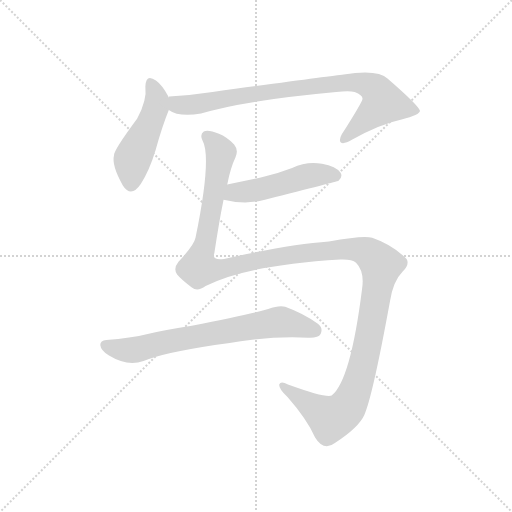
t = 0.00 s
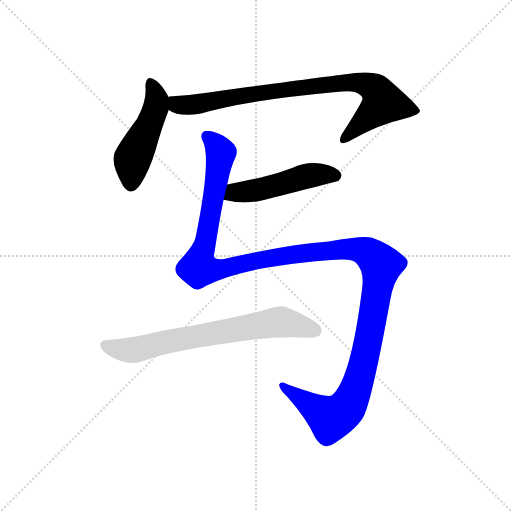
t = 3.69 s
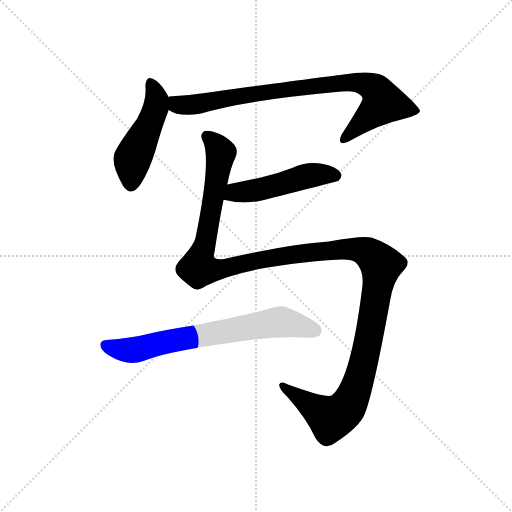
t = 3.91 s
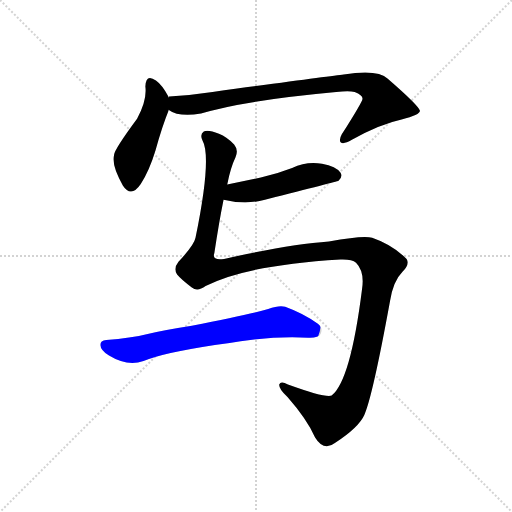
t = 4.13 s
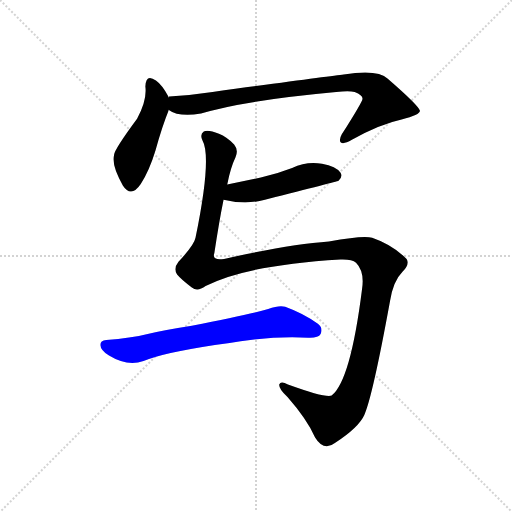
t = 4.35 s
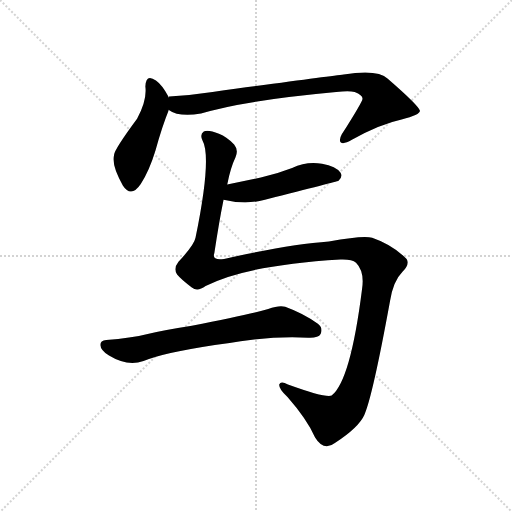
t = 5.13 s

The animated SVG that drew these frames (rendered in a browser with its animation timeline set to each time). Animation: 5 CSS @keyframes rules; one cycle of 5.13 s.

<svg version="1.1" viewBox="0 0 1024 1024" xmlns="http://www.w3.org/2000/svg">
  <g stroke="lightgray" stroke-dasharray="1,1" stroke-width="1" transform="scale(4, 4)">
    <line x1="0" y1="0" x2="256" y2="256"></line>
    <line x1="256" y1="0" x2="0" y2="256"></line>
    <line x1="128" y1="0" x2="128" y2="256"></line>
    <line x1="0" y1="128" x2="256" y2="128"></line>
  </g>
  <g transform="scale(0.92, -0.92) translate(60, -850)">
    <style type="text/css">
      
        @keyframes keyframes0 {
          from {
            stroke: blue;
            stroke-dashoffset: 485;
            stroke-width: 128;
          }
          61% {
            animation-timing-function: step-end;
            stroke: blue;
            stroke-dashoffset: 0;
            stroke-width: 128;
          }
          to {
            stroke: black;
            stroke-width: 1024;
          }
        }
        #make-me-a-hanzi-animation-0 {
          animation: keyframes0 0.6446940104166666s both;
          animation-delay: 0s;
          animation-timing-function: linear;
        }
      
        @keyframes keyframes1 {
          from {
            stroke: blue;
            stroke-dashoffset: 861;
            stroke-width: 128;
          }
          74% {
            animation-timing-function: step-end;
            stroke: blue;
            stroke-dashoffset: 0;
            stroke-width: 128;
          }
          to {
            stroke: black;
            stroke-width: 1024;
          }
        }
        #make-me-a-hanzi-animation-1 {
          animation: keyframes1 0.95068359375s both;
          animation-delay: 0.6446940104166666s;
          animation-timing-function: linear;
        }
      
        @keyframes keyframes2 {
          from {
            stroke: blue;
            stroke-dashoffset: 501;
            stroke-width: 128;
          }
          62% {
            animation-timing-function: step-end;
            stroke: blue;
            stroke-dashoffset: 0;
            stroke-width: 128;
          }
          to {
            stroke: black;
            stroke-width: 1024;
          }
        }
        #make-me-a-hanzi-animation-2 {
          animation: keyframes2 0.65771484375s both;
          animation-delay: 1.5953776041666665s;
          animation-timing-function: linear;
        }
      
        @keyframes keyframes3 {
          from {
            stroke: blue;
            stroke-dashoffset: 1459;
            stroke-width: 128;
          }
          83% {
            animation-timing-function: step-end;
            stroke: blue;
            stroke-dashoffset: 0;
            stroke-width: 128;
          }
          to {
            stroke: black;
            stroke-width: 1024;
          }
        }
        #make-me-a-hanzi-animation-3 {
          animation: keyframes3 1.4373372395833333s both;
          animation-delay: 2.2530924479166665s;
          animation-timing-function: linear;
        }
      
        @keyframes keyframes4 {
          from {
            stroke: blue;
            stroke-dashoffset: 722;
            stroke-width: 128;
          }
          70% {
            animation-timing-function: step-end;
            stroke: blue;
            stroke-dashoffset: 0;
            stroke-width: 128;
          }
          to {
            stroke: black;
            stroke-width: 1024;
          }
        }
        #make-me-a-hanzi-animation-4 {
          animation: keyframes4 0.8375651041666666s both;
          animation-delay: 3.6904296875s;
          animation-timing-function: linear;
        }
      
    </style>
    
      <path d="M 306 638 L 306 640 Q 293 665 279 675 Q 257 691 256 662 Q 260 632 238 592 Q 187 523 188 513 Q 182 491 207 447 Q 225 419 246 450 Q 265 480 278 523 Q 293 577 307 611 L 306 638 Z" fill="lightgray"></path>
    
      <path d="M 307 611 Q 328 595 377 603 Q 465 631 671 650 Q 699 653 711 650 Q 729 643 728 635 Q 728 629 683 558 Q 676 545 681 540 Q 688 536 705 546 Q 766 580 813 590 Q 853 600 853 609 Q 852 619 783 679 Q 761 700 687 688 Q 659 685 402 650 Q 356 643 308 640 Q 307 640 306 638 C 276 633 280 623 307 611 Z" fill="lightgray"></path>
    
      <path d="M 426 416 Q 475 404 516 416 Q 672 455 676 457 Q 686 467 680 475 Q 671 488 640 494 Q 607 500 575 485 Q 544 473 507 464 L 434 449 C 405 443 397 423 426 416 Z" fill="lightgray"></path>
    
      <path d="M 387 228 Q 471 273 680 286 Q 705 287 714 279 Q 733 260 727 221 Q 702 22 661 -10 Q 649 -16 566 14 Q 550 23 547 14 Q 546 4 565 -13 Q 608 -62 625 -101 Q 644 -132 668 -113 Q 720 -79 732 -52 Q 750 -12 788 196 Q 795 239 815 259 Q 831 275 824 287 Q 793 318 749 333 Q 731 339 655 325 Q 568 319 427 287 Q 400 283 406 300 Q 416 367 426 416 L 434 449 Q 441 485 452 508 Q 459 524 449 536 Q 433 552 416 559 Q 392 569 383 564 Q 374 558 380 545 Q 401 508 365 333 Q 362 317 328 281 Q 316 266 325 253 Q 335 241 357 225 Q 369 215 387 228 Z" fill="lightgray"></path>
    
      <path d="M 407 100 Q 435 103 463 108 Q 541 120 610 116 Q 632 115 637 124 Q 643 137 631 146 Q 601 168 560 183 Q 547 187 523 178 Q 480 166 357 142 Q 293 132 261 124 Q 225 115 171 111 Q 158 110 158 100 Q 159 88 177 77 Q 216 53 252 65 Q 294 83 407 100 Z" fill="lightgray"></path>
    
    
      <clipPath id="make-me-a-hanzi-clip-0">
        <path d="M 306 638 L 306 640 Q 293 665 279 675 Q 257 691 256 662 Q 260 632 238 592 Q 187 523 188 513 Q 182 491 207 447 Q 225 419 246 450 Q 265 480 278 523 Q 293 577 307 611 L 306 638 Z"></path>
      </clipPath>
      <path clip-path="url(#make-me-a-hanzi-clip-0)" d="M 268 668 L 281 636 L 279 615 L 228 502 L 225 453" fill="none" id="make-me-a-hanzi-animation-0" stroke-dasharray="357 714" stroke-linecap="round"></path>
    
      <clipPath id="make-me-a-hanzi-clip-1">
        <path d="M 307 611 Q 328 595 377 603 Q 465 631 671 650 Q 699 653 711 650 Q 729 643 728 635 Q 728 629 683 558 Q 676 545 681 540 Q 688 536 705 546 Q 766 580 813 590 Q 853 600 853 609 Q 852 619 783 679 Q 761 700 687 688 Q 659 685 402 650 Q 356 643 308 640 Q 307 640 306 638 C 276 633 280 623 307 611 Z"></path>
      </clipPath>
      <path clip-path="url(#make-me-a-hanzi-clip-1)" d="M 314 632 L 328 622 L 366 623 L 495 648 L 699 672 L 745 663 L 759 653 L 773 627 L 686 545" fill="none" id="make-me-a-hanzi-animation-1" stroke-dasharray="733 1466" stroke-linecap="round"></path>
    
      <clipPath id="make-me-a-hanzi-clip-2">
        <path d="M 426 416 Q 475 404 516 416 Q 672 455 676 457 Q 686 467 680 475 Q 671 488 640 494 Q 607 500 575 485 Q 544 473 507 464 L 434 449 C 405 443 397 423 426 416 Z"></path>
      </clipPath>
      <path clip-path="url(#make-me-a-hanzi-clip-2)" d="M 435 420 L 451 431 L 524 441 L 621 470 L 672 466" fill="none" id="make-me-a-hanzi-animation-2" stroke-dasharray="373 746" stroke-linecap="round"></path>
    
      <clipPath id="make-me-a-hanzi-clip-3">
        <path d="M 387 228 Q 471 273 680 286 Q 705 287 714 279 Q 733 260 727 221 Q 702 22 661 -10 Q 649 -16 566 14 Q 550 23 547 14 Q 546 4 565 -13 Q 608 -62 625 -101 Q 644 -132 668 -113 Q 720 -79 732 -52 Q 750 -12 788 196 Q 795 239 815 259 Q 831 275 824 287 Q 793 318 749 333 Q 731 339 655 325 Q 568 319 427 287 Q 400 283 406 300 Q 416 367 426 416 L 434 449 Q 441 485 452 508 Q 459 524 449 536 Q 433 552 416 559 Q 392 569 383 564 Q 374 558 380 545 Q 401 508 365 333 Q 362 317 328 281 Q 316 266 325 253 Q 335 241 357 225 Q 369 215 387 228 Z"></path>
      </clipPath>
      <path clip-path="url(#make-me-a-hanzi-clip-3)" d="M 389 554 L 412 532 L 420 514 L 373 267 L 428 266 L 542 292 L 692 309 L 735 303 L 768 274 L 730 61 L 709 -7 L 690 -41 L 659 -60 L 554 11" fill="none" id="make-me-a-hanzi-animation-3" stroke-dasharray="1331 2662" stroke-linecap="round"></path>
    
      <clipPath id="make-me-a-hanzi-clip-4">
        <path d="M 407 100 Q 435 103 463 108 Q 541 120 610 116 Q 632 115 637 124 Q 643 137 631 146 Q 601 168 560 183 Q 547 187 523 178 Q 480 166 357 142 Q 293 132 261 124 Q 225 115 171 111 Q 158 110 158 100 Q 159 88 177 77 Q 216 53 252 65 Q 294 83 407 100 Z"></path>
      </clipPath>
      <path clip-path="url(#make-me-a-hanzi-clip-4)" d="M 169 100 L 194 91 L 239 90 L 320 111 L 551 150 L 625 132" fill="none" id="make-me-a-hanzi-animation-4" stroke-dasharray="594 1188" stroke-linecap="round"></path>
    
  </g>
</svg>
